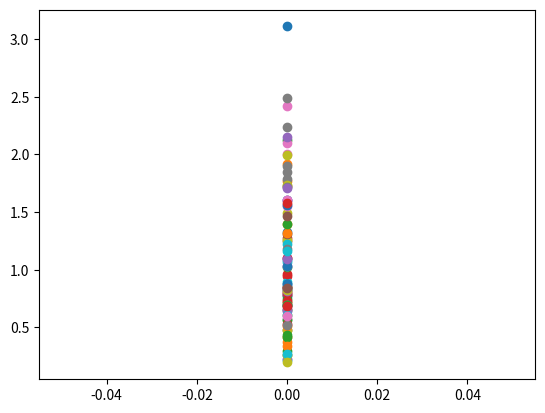

Source code (Python):
from random import random, randint
from math import e, log
import matplotlib.pyplot as plt

def U(a, b):
    return a + random() * (b-a)

__x1 = 7.69711747013104972
__A = 3.9496598225815571993e-3
__sW = list(None for i in range(257))
__sH = list(None for i in range(256))

def setupExpTables():
    """coordinates of the implicit rectangle in base layer"""
    __sH[0] = e**(-__x1)
    __sW[0] = __A / __sH[0]
    """implicit value for the top layer"""
    __sW[256] = 0
    for i in range(1, 256):
        """such x_i that f(x_i) = y_{i-1}"""
        __sW[i] = -log(__sH[i - 1])
        __sH[i] = __sH[i - 1] + (__A / __sW[i])

def ExpZiggurat():
    itr = 0
    while itr <= 10^10:
        __sId = randint(0, 255)
        __x = U(0, __sW[__sId])
        if (__x < __sW[__sId + 1]):
            return __x
        if __sId == 0:
            return __x1 + ExpZiggurat()
        if U(__sH[__sId - 1], __sH[__sId]) < e**(-__x):
            return __x
    else:
        return None


def Exponential(rate):
    return ExpZiggurat() / rate

setupExpTables()

def Erlang(k, T):
    x = 0
    for i in range(k):
        x += Exponential(T)
    return x

for j in range(100):
    plt.scatter(0, Erlang(4, 4))

plt.show()